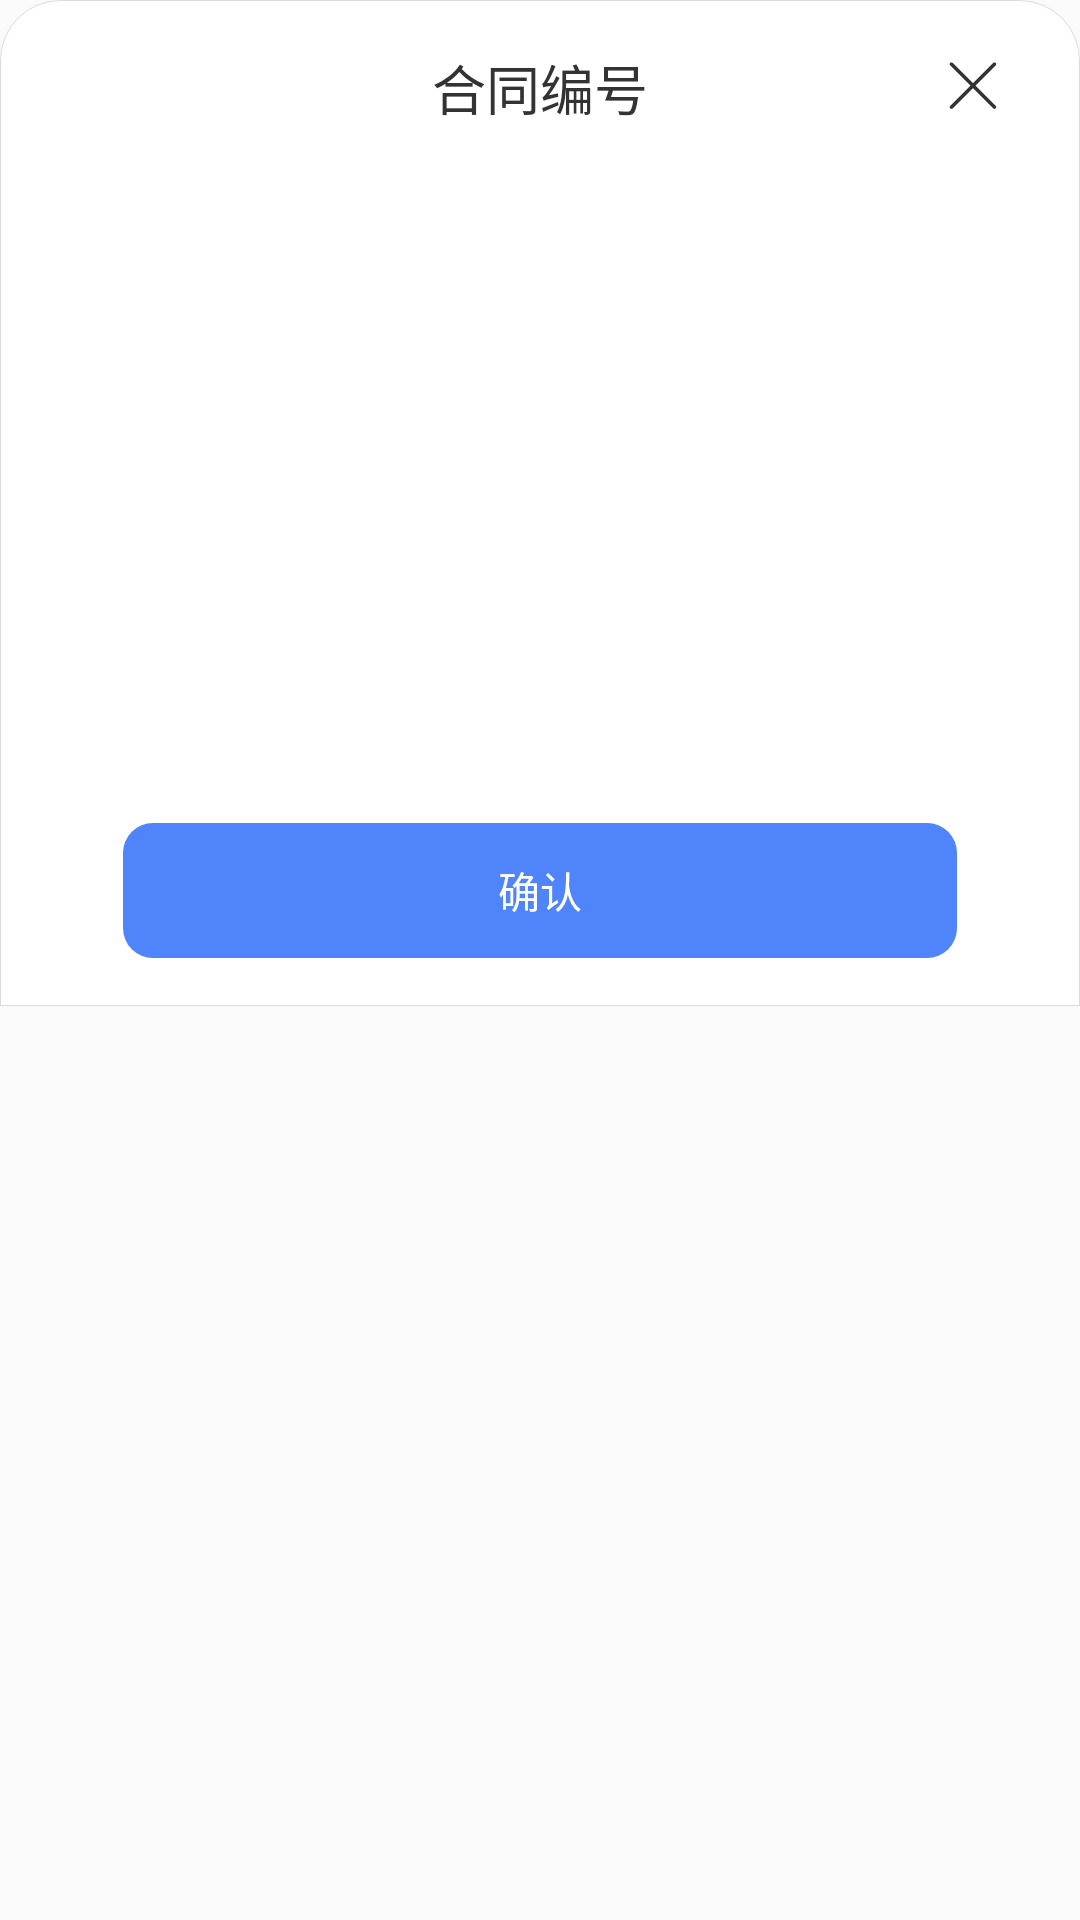

Here is an Android app screen rendered from its layout file. Give the layout XML and the strings, colors and styles it references.
<!-- AndroidManifest.xml: application theme AppTheme -->
<!-- res/layout/dialog_shaixuan.xml -->
<?xml version="1.0" encoding="utf-8"?>

<LinearLayout xmlns:android="http://schemas.android.com/apk/res/android"
    android:orientation="vertical"
    android:layout_width="match_parent"
    android:layout_height="match_parent"
    android:fitsSystemWindows="true">

    <LinearLayout
        android:layout_width="match_parent"
        android:layout_height="wrap_content"
        android:orientation="vertical"
        android:background="@drawable/main_adapter_item_top_shape"
        android:paddingTop="@dimen/activity_horizontal_margin"
        android:paddingHorizontal="25dp">
        <RelativeLayout
            android:layout_width="match_parent"
            android:layout_height="wrap_content"
            android:layout_marginBottom="@dimen/activity_horizontal_margin">
            <TextView
                android:layout_width="match_parent"
                android:layout_height="wrap_content"
                android:textSize="18sp"
                android:textColor="@color/black_333"
                android:gravity="center"
                android:text="合同编号"/>

            <ImageView
                android:id="@+id/img_canal"
                android:layout_width="wrap_content"
                android:layout_height="wrap_content"
                android:src="@drawable/icon_x_black"
                android:layout_alignParentRight="true"
                android:scaleType="centerInside"
                android:layout_centerVertical="true"/>
        </RelativeLayout>

        <GridView
            android:id="@+id/gridview"
            android:numColumns="2"
            android:scrollbars="none"
            android:layout_width="match_parent"
            android:layout_height="200dp"
            android:verticalSpacing="20dp"
            android:horizontalSpacing="20dp"/>
        <TextView
            android:id="@+id/tv_confirm"
            style="@style/btn_style"
            android:layout_margin="@dimen/activity_horizontal_margin"
            android:text="@string/confirm"
            android:textColor="@color/white" />


    </LinearLayout>


</LinearLayout>
<!-- resources referenced by this layout -->
<resources>
  <color name="black_333">#333</color>
  <color name="white">#fff</color>
  <dimen name="activity_horizontal_margin">16dp</dimen>
  <!-- drawable icon_x_black: png bitmap (drawable-hdpi, 402 bytes) -->
  <!-- drawable main_adapter_item_top_shape (drawable) -->
  <?xml version="1.0" encoding="utf-8"?>
  
  <selector xmlns:android="http://schemas.android.com/apk/res/android">
  <item>
      <shape android:shape="rectangle">
          <corners android:topLeftRadius="20dp" android:topRightRadius="20dp"/>
          <solid android:color="@color/white"/>
          <stroke android:color="@color/line" android:width="1px"/>
      </shape>
  </item>
  </selector>
  <string name="confirm">确认</string>
  <style name="btn_style">
          <item name="android:layout_width">match_parent</item>
          <item name="android:layout_height">45dp</item>
          <item name="android:layout_margin">30dp</item>
          <item name="android:background">@drawable/default_btn_shape</item>
          <item name="android:gravity">center</item>
          <item name="android:textSize">14sp</item>
          <item name="android:textColor">@color/white</item>
      </style>
  <style name="AppTheme" parent="Theme.AppCompat.Light.DarkActionBar">
          
          <item name="colorPrimary">@color/colorPrimary</item>
          <item name="colorPrimaryDark">@color/colorPrimaryDark</item>
          <item name="colorAccent">@color/btn_blue</item>
          <item name="windowNoTitle">true</item>
      </style>
  <color name="line">#22000000</color>
  <!-- drawable default_btn_shape (drawable) -->
  <?xml version="1.0" encoding="utf-8"?>
  
  <selector xmlns:android="http://schemas.android.com/apk/res/android">
      <item android:state_pressed="false">
          <shape android:shape="rectangle">
              <corners android:radius="10dp"/>
              <solid android:color="@color/btn_blue"/>
          </shape>
      </item>
      <item android:state_pressed="true">
          <shape android:shape="rectangle">
              <solid android:color="@color/btn_blue_55"/>
              <corners android:radius="10dp"/>
          </shape>
      </item>
  </selector>
  <color name="colorPrimary">#3F51B5</color>
  <color name="colorPrimaryDark">#000000</color>
  <color name="btn_blue">#FF5084FA</color>
  <color name="btn_blue_55">#555084FA</color>
</resources>
